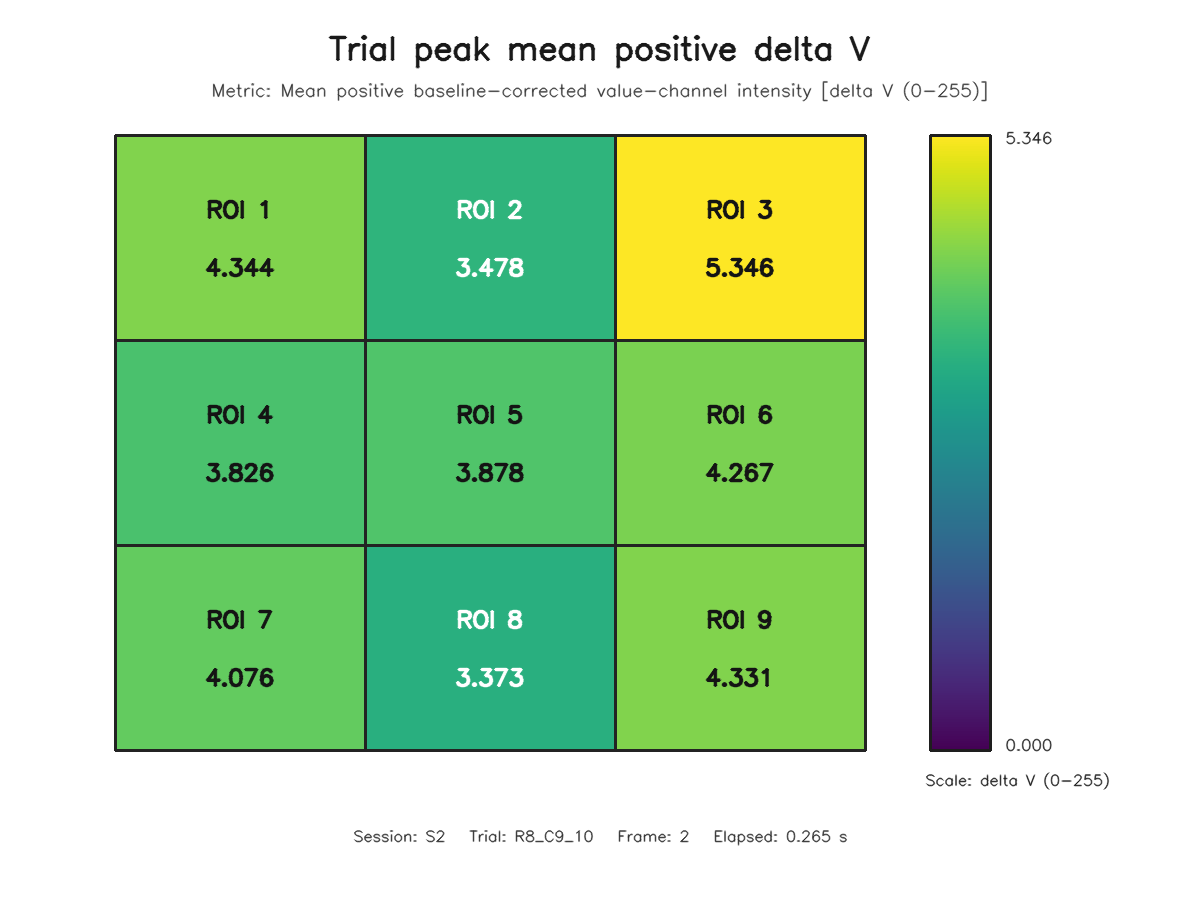

Values plotted in this chart, from the file beside it:
roi, row, column, value
1, 1, 1, 4.344
2, 1, 2, 3.478
3, 1, 3, 5.346
4, 2, 1, 3.826
5, 2, 2, 3.878
6, 2, 3, 4.267
7, 3, 1, 4.076
8, 3, 2, 3.373
9, 3, 3, 4.331
